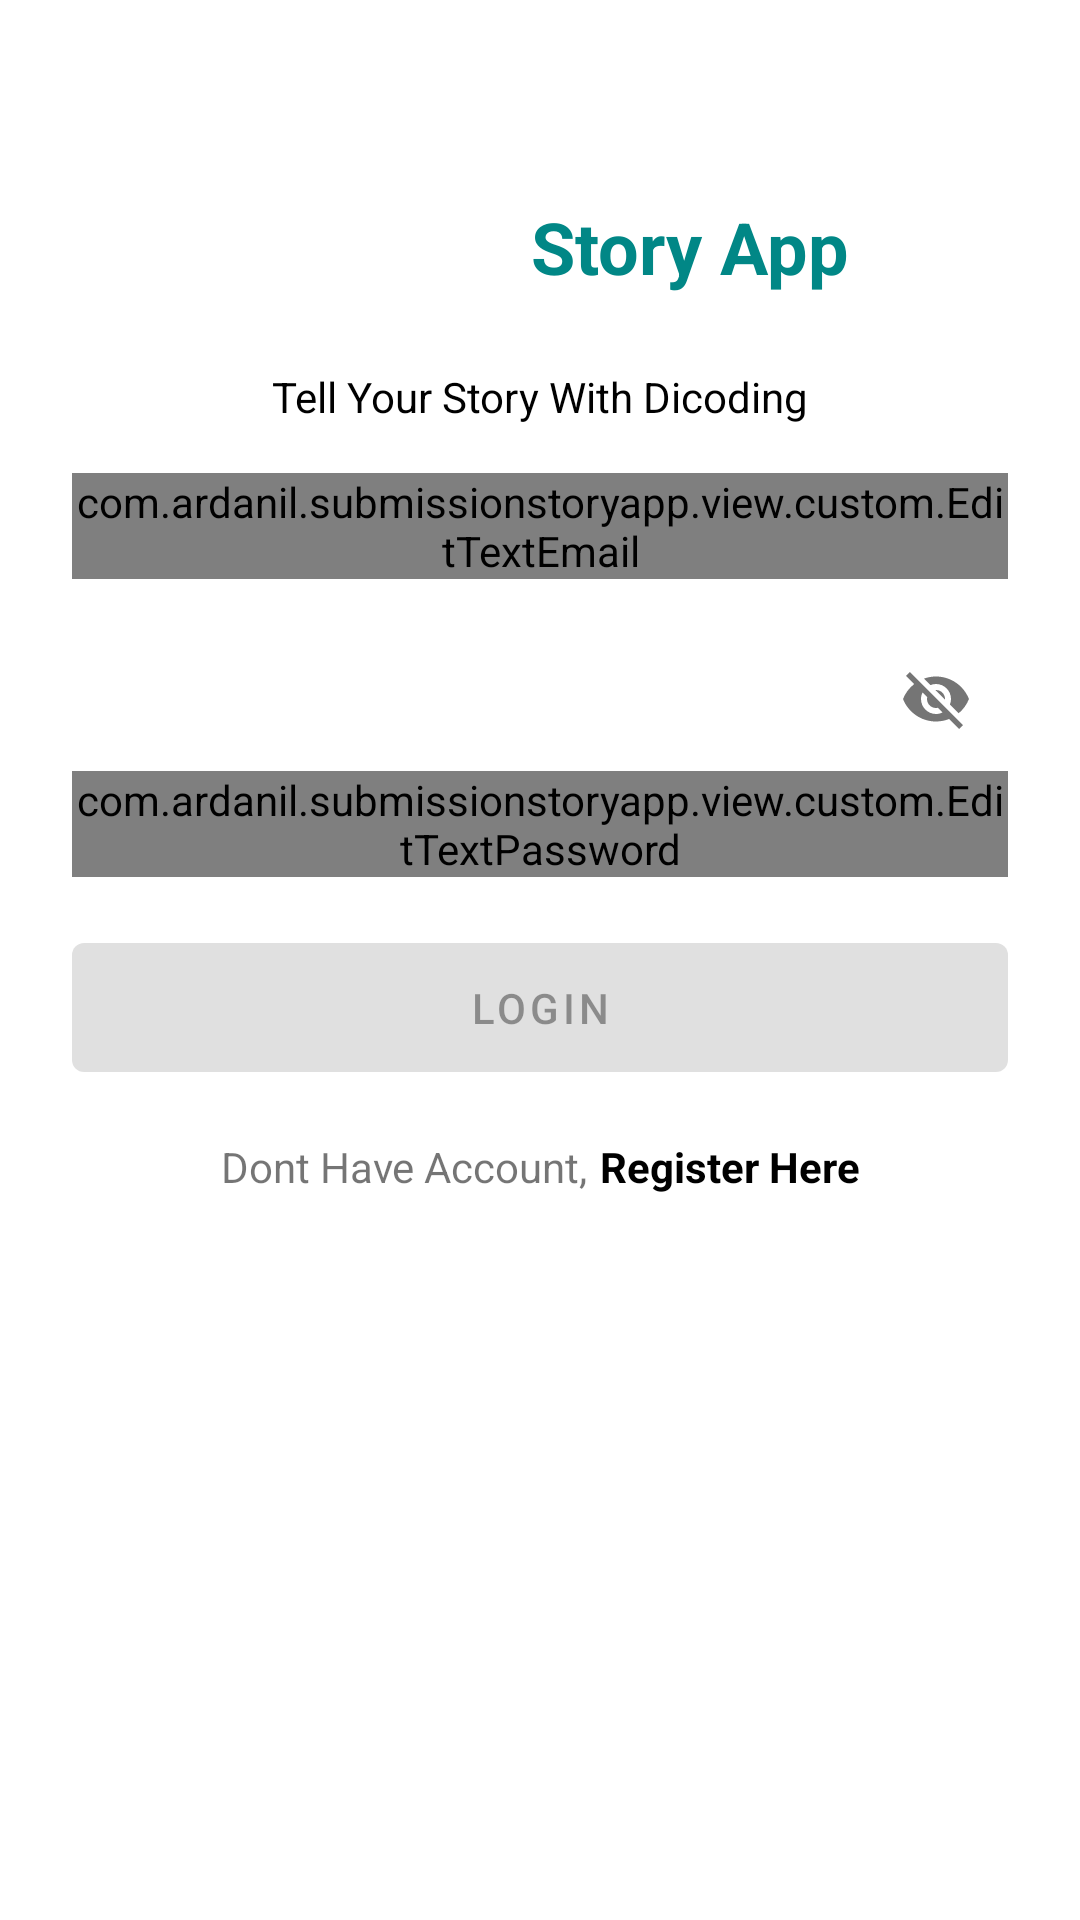

This screen was rendered from an Android layout file. Write that file and the resources it references.
<!-- AndroidManifest.xml: application theme Theme.SubmissionStoryApp -->
<!-- res/layout/activity_login.xml -->
<?xml version="1.0" encoding="utf-8"?>
<ScrollView xmlns:android="http://schemas.android.com/apk/res/android"
    xmlns:app="http://schemas.android.com/apk/res-auto"
    xmlns:tools="http://schemas.android.com/tools"
    android:layout_width="match_parent"
    android:layout_height="match_parent"
    tools:context=".view.auth.LoginActivity">

    <androidx.constraintlayout.widget.ConstraintLayout
        android:layout_width="match_parent"
        android:layout_height="wrap_content"
        android:paddingHorizontal="24dp">

        <ImageView
            android:id="@+id/iv_img"
            android:layout_width="100dp"
            android:layout_height="100dp"
            android:src="@drawable/splash_logo"
            android:layout_marginTop="32dp"
            app:layout_constraintHorizontal_chainStyle="packed"
            app:layout_constraintTop_toTopOf="parent"
            app:layout_constraintStart_toStartOf="parent"
            app:layout_constraintEnd_toStartOf="@id/tv_title"
            android:transitionName="logo_img"
            android:contentDescription="@string/general_image_description" />

        <TextView
            android:id="@+id/tv_title"
            android:layout_width="wrap_content"
            android:layout_height="wrap_content"
            android:text="@string/app_name"
            android:textStyle="bold"
            android:textColor="@color/teal_700"
            android:textSize="24sp"
            android:transitionName="logo_title"
            app:layout_constraintTop_toTopOf="@id/iv_img"
            app:layout_constraintBottom_toBottomOf="@id/iv_img"
            app:layout_constraintEnd_toEndOf="parent"
            app:layout_constraintStart_toEndOf="@id/iv_img"/>

        <TextView
            android:id="@+id/tv_subtitle"
            android:layout_width="wrap_content"
            android:layout_height="wrap_content"
            android:text="@string/app_subtitle"
            android:textSize="14sp"
            android:textColor="@color/black"
            app:layout_constraintTop_toBottomOf="@id/iv_img"
            app:layout_constraintBottom_toBottomOf="@id/iv_img"
            app:layout_constraintEnd_toEndOf="parent"
            app:layout_constraintStart_toStartOf="parent"/>

        <com.google.android.material.textfield.TextInputLayout
            android:id="@+id/til_email"
            style="@style/Widget.MaterialComponents.TextInputLayout.OutlinedBox"
            android:layout_width="match_parent"
            android:layout_height="wrap_content"
            android:layout_marginTop="16dp"
            android:hint="@string/hint_email"
            app:layout_constraintTop_toBottomOf="@id/tv_subtitle">

            <com.ardanil.submissionstoryapp.view.custom.EditTextEmail
                android:id="@+id/et_email"
                android:layout_width="match_parent"
                android:layout_height="wrap_content"
                android:inputType="textEmailAddress" />

        </com.google.android.material.textfield.TextInputLayout>

        <com.google.android.material.textfield.TextInputLayout
            android:id="@+id/til_password"
            style="@style/Widget.MaterialComponents.TextInputLayout.OutlinedBox"
            android:layout_width="match_parent"
            android:layout_height="wrap_content"
            android:layout_marginTop="16dp"
            android:hint="@string/hint_password"
            app:passwordToggleEnabled="true"
            app:layout_constraintTop_toBottomOf="@id/til_email">

            <com.ardanil.submissionstoryapp.view.custom.EditTextPassword
                android:id="@+id/et_password"
                android:layout_width="match_parent"
                android:layout_height="wrap_content"
                android:inputType="textPassword" />

        </com.google.android.material.textfield.TextInputLayout>

        <com.google.android.material.button.MaterialButton
            android:id="@+id/btn_submit"
            android:layout_width="match_parent"
            android:layout_height="wrap_content"
            android:layout_marginTop="16dp"
            android:padding="12dp"
            android:text="@string/btn_login"
            android:enabled="false"
            app:layout_constraintTop_toBottomOf="@id/til_password"/>

        <TextView
            android:id="@+id/tv_no_account"
            android:layout_width="wrap_content"
            android:layout_height="wrap_content"
            android:text="@string/login_no_account"
            android:layout_marginTop="16dp"
            app:layout_constraintHorizontal_chainStyle="packed"
            app:layout_constraintTop_toBottomOf="@id/btn_submit"
            app:layout_constraintEnd_toStartOf="@id/tv_register"
            app:layout_constraintStart_toStartOf="parent"/>

        <TextView
            android:id="@+id/tv_register"
            android:layout_width="wrap_content"
            android:layout_height="wrap_content"
            android:text="@string/login_register"
            android:layout_marginTop="16dp"
            android:layout_marginStart="4dp"
            android:textStyle="bold"
            android:textColor="@color/black"
            app:layout_constraintHorizontal_chainStyle="packed"
            app:layout_constraintTop_toBottomOf="@id/btn_submit"
            app:layout_constraintStart_toEndOf="@id/tv_no_account"
            app:layout_constraintEnd_toEndOf="parent"/>

    </androidx.constraintlayout.widget.ConstraintLayout>

</ScrollView>
<!-- resources referenced by this layout -->
<resources>
  <color name="black">#FF000000</color>
  <color name="teal_700">#FF018786</color>
  <string name="app_name">Story App</string>
  <string name="app_subtitle">Tell Your Story With Dicoding</string>
  <string name="btn_login">Login</string>
  <string name="general_image_description">Image Description</string>
  <string name="hint_email">Email</string>
  <string name="hint_password">Password</string>
  <string name="login_no_account">Dont Have Account,</string>
  <string name="login_register">Register Here</string>
  <style name="Theme.SubmissionStoryApp" parent="Theme.MaterialComponents.DayNight.NoActionBar">
          
          <item name="colorPrimary">@color/green_sea</item>
          <item name="colorPrimaryVariant">@color/green_sea_dark</item>
          <item name="colorOnPrimary">@color/white</item>
          
          <item name="colorSecondary">@color/teal_200</item>
          <item name="colorSecondaryVariant">@color/teal_700</item>
          <item name="colorOnSecondary">@color/black</item>
          
          <item name="android:statusBarColor">?attr/colorPrimaryVariant</item>
          
      </style>
  <color name="green_sea">#61BFC0</color>
  <color name="green_sea_dark">#388181</color>
  <color name="white">#FFFFFFFF</color>
  <color name="teal_200">#FF03DAC5</color>
</resources>
